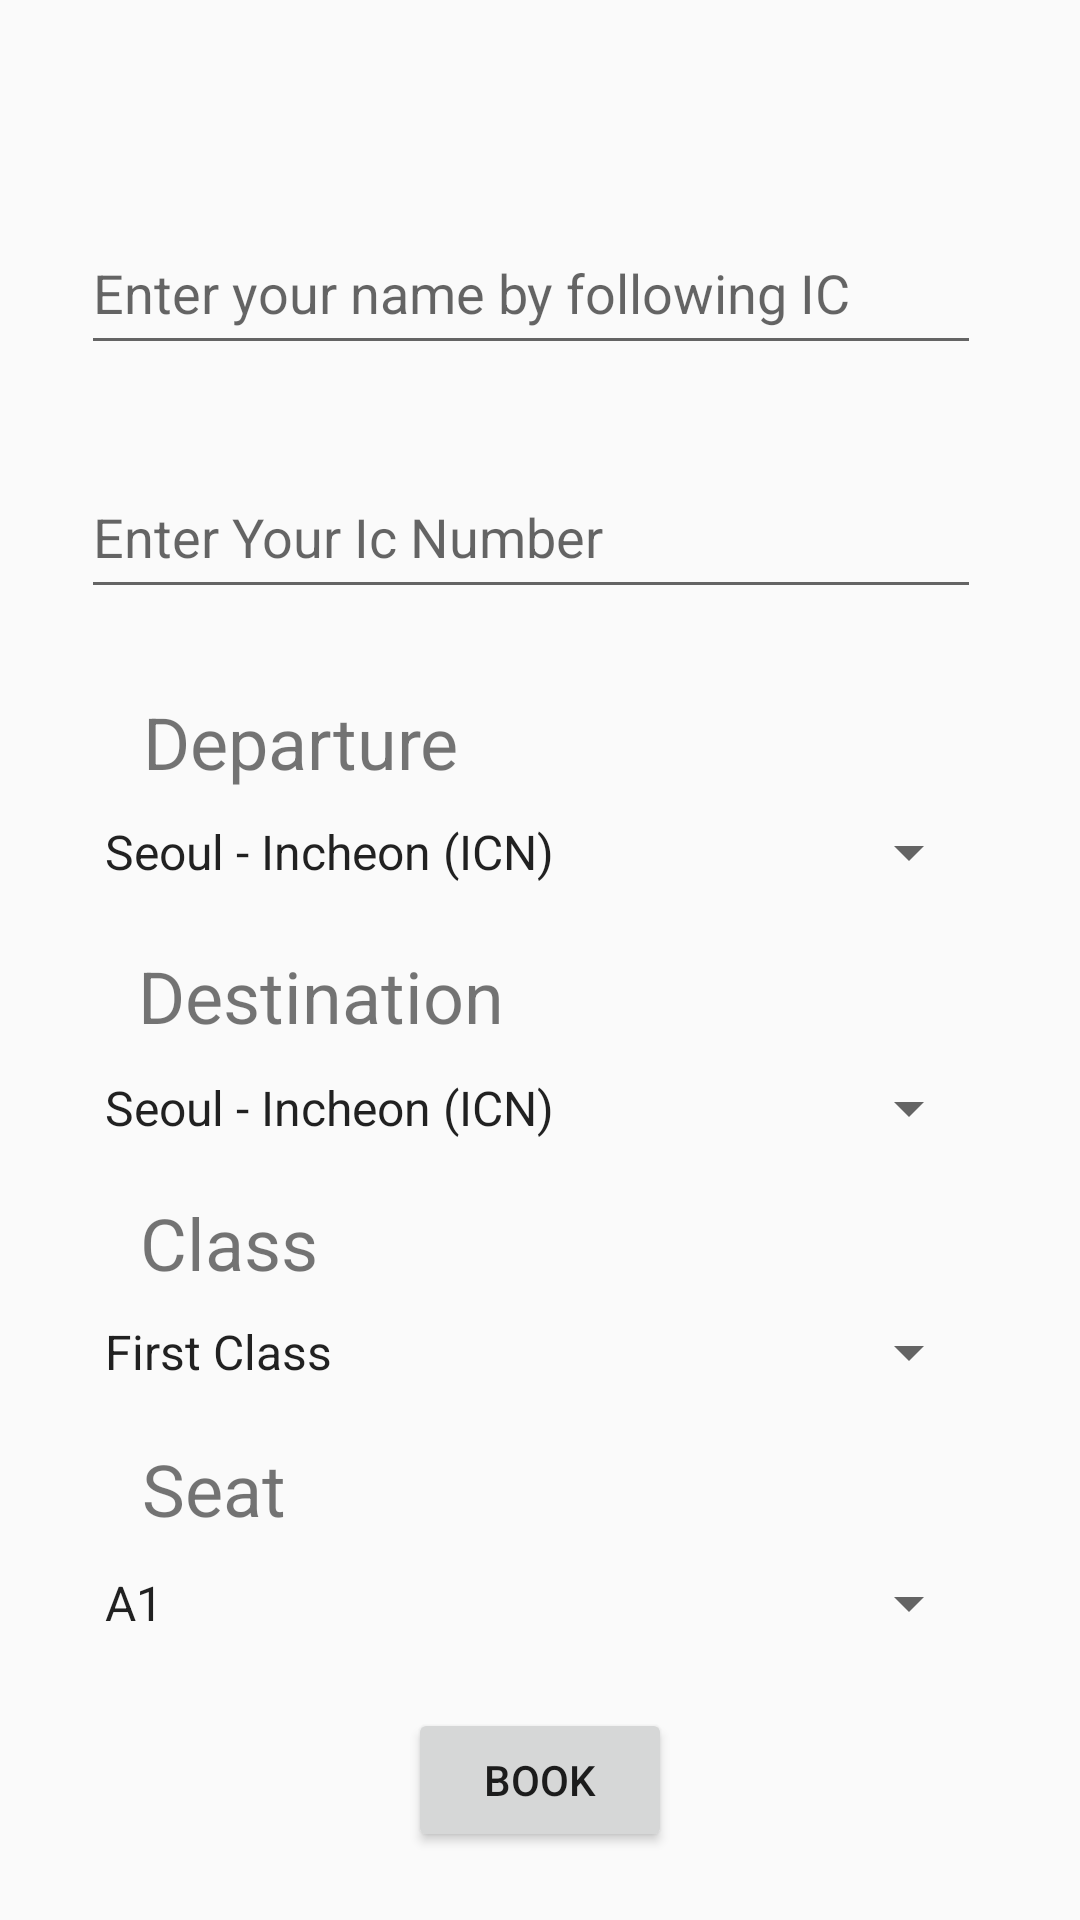

Android layout source for this screen:
<!-- AndroidManifest.xml: application theme AppTheme -->
<!-- res/layout/activity_booking_ticket.xml -->
<?xml version="1.0" encoding="utf-8"?>
<androidx.constraintlayout.widget.ConstraintLayout xmlns:android="http://schemas.android.com/apk/res/android"
    xmlns:app="http://schemas.android.com/apk/res-auto"
    xmlns:tools="http://schemas.android.com/tools"
    android:layout_width="match_parent"
    android:layout_height="match_parent"
    tools:context=".bookingTicket">

    <EditText
        android:id="@+id/editTextName"
        android:layout_width="300dp"
        android:layout_height="51dp"
        android:ems="10"
        android:hint="Enter Your Ic Number"
        android:inputType="textPersonName"
        app:layout_constraintBottom_toBottomOf="parent"
        app:layout_constraintEnd_toEndOf="parent"
        app:layout_constraintHorizontal_bias="0.45"
        app:layout_constraintStart_toStartOf="parent"
        app:layout_constraintTop_toBottomOf="@+id/editTextIc"
        app:layout_constraintVertical_bias="0.065" />

    <EditText
        android:id="@+id/editTextIc"
        android:layout_width="300dp"
        android:layout_height="51dp"
        android:ems="10"
        android:hint="Enter your name by following IC"
        android:inputType="textPersonName"
        app:layout_constraintBottom_toBottomOf="parent"
        app:layout_constraintEnd_toEndOf="parent"
        app:layout_constraintHorizontal_bias="0.45"
        app:layout_constraintStart_toStartOf="parent"
        app:layout_constraintTop_toTopOf="parent"
        app:layout_constraintVertical_bias="0.12" />

    <Spinner
        android:id="@+id/spinnerDestination"
        android:layout_width="300dp"
        android:layout_height="wrap_content"
        android:entries="@array/destination"
        app:layout_constraintBottom_toBottomOf="parent"
        app:layout_constraintEnd_toEndOf="parent"
        app:layout_constraintHorizontal_bias="0.45"
        app:layout_constraintStart_toStartOf="parent"
        app:layout_constraintTop_toBottomOf="@+id/textView3"
        app:layout_constraintVertical_bias="0.035" />

    <Spinner
        android:id="@+id/spinnerTypeClass"
        android:layout_width="300dp"
        android:layout_height="wrap_content"
        android:entries="@array/classType"
        app:layout_constraintBottom_toBottomOf="parent"
        app:layout_constraintEnd_toEndOf="parent"
        app:layout_constraintHorizontal_bias="0.45"
        app:layout_constraintStart_toStartOf="parent"
        app:layout_constraintTop_toBottomOf="@+id/textView6"
        app:layout_constraintVertical_bias="0.045" />

    <Spinner
        android:id="@+id/spinnerDeparture"
        android:layout_width="300dp"
        android:layout_height="wrap_content"
        android:entries="@array/departure"
        app:layout_constraintBottom_toBottomOf="parent"
        app:layout_constraintEnd_toEndOf="parent"
        app:layout_constraintHorizontal_bias="0.45"
        app:layout_constraintStart_toStartOf="parent"
        app:layout_constraintTop_toBottomOf="@+id/textView4"
        app:layout_constraintVertical_bias="0.025" />

    <Spinner
        android:id="@+id/spinnerSeats"
        android:layout_width="300dp"
        android:layout_height="wrap_content"
        android:entries="@array/seats"
        app:layout_constraintBottom_toBottomOf="parent"
        app:layout_constraintEnd_toEndOf="parent"
        app:layout_constraintHorizontal_bias="0.45"
        app:layout_constraintStart_toStartOf="parent"
        app:layout_constraintTop_toBottomOf="@+id/textView5"
        app:layout_constraintVertical_bias="0.096" />

    <Button
        android:id="@+id/buttonBook"
        android:layout_width="wrap_content"
        android:layout_height="wrap_content"
        android:text="Book"
        app:layout_constraintBottom_toBottomOf="parent"
        app:layout_constraintEnd_toEndOf="parent"
        app:layout_constraintStart_toStartOf="parent"
        app:layout_constraintTop_toBottomOf="@+id/spinnerSeats" />

    <TextView
        android:id="@+id/textView3"
        android:layout_width="wrap_content"
        android:layout_height="wrap_content"
        android:text="Destination"
        android:textSize="24sp"
        app:layout_constraintBottom_toBottomOf="parent"
        app:layout_constraintEnd_toEndOf="parent"
        app:layout_constraintHorizontal_bias="0.193"
        app:layout_constraintStart_toStartOf="parent"
        app:layout_constraintTop_toBottomOf="@+id/spinnerDeparture"
        app:layout_constraintVertical_bias="0.063" />

    <TextView
        android:id="@+id/textView6"
        android:layout_width="wrap_content"
        android:layout_height="wrap_content"
        android:text="Class"
        android:textSize="24sp"
        app:layout_constraintBottom_toBottomOf="parent"
        app:layout_constraintEnd_toEndOf="parent"
        app:layout_constraintHorizontal_bias="0.155"
        app:layout_constraintStart_toStartOf="parent"
        app:layout_constraintTop_toBottomOf="@+id/spinnerDestination"
        app:layout_constraintVertical_bias="0.073" />

    <TextView
        android:id="@+id/textView5"
        android:layout_width="wrap_content"
        android:layout_height="wrap_content"
        android:text="Seat"
        android:textSize="24sp"
        app:layout_constraintBottom_toBottomOf="parent"
        app:layout_constraintEnd_toEndOf="parent"
        app:layout_constraintHorizontal_bias="0.152"
        app:layout_constraintStart_toStartOf="parent"
        app:layout_constraintTop_toBottomOf="@+id/spinnerTypeClass"
        app:layout_constraintVertical_bias="0.119" />

    <TextView
        android:id="@+id/textView4"
        android:layout_width="wrap_content"
        android:layout_height="wrap_content"
        android:text="Departure"
        android:textSize="24sp"
        app:layout_constraintBottom_toBottomOf="parent"
        app:layout_constraintEnd_toEndOf="parent"
        app:layout_constraintHorizontal_bias="0.187"
        app:layout_constraintStart_toStartOf="parent"
        app:layout_constraintTop_toBottomOf="@+id/editTextName"
        app:layout_constraintVertical_bias="0.069" />

</androidx.constraintlayout.widget.ConstraintLayout>
<!-- resources referenced by this layout -->
<resources>
  <array name="classType">
          <item>First Class</item>
          <item>Business Class</item>
          <item>Premium Economy</item>
          <item>Economy Class</item>
      </array>
  <array name="departure">
          <item>Seoul - Incheon (ICN)</item>
          <item>Melbourne - Avalon (AVV)</item>
          <item>Kota Bharu (KBR)</item>
          <item>Kuala Lumpur (KUL)</item>
          <item>Yogyakarta - Adi Sucipto (JOG)</item>
          <item>Beijing - Capital (PEK)</item>
          <item>Brunei (BWN)</item>
          <item>Narathiwat (NAW)</item>
          <item>Osaka - Kansai (KIX)</item>
          <item>Bali (DPS)</item>
          <item>Pattaya (UTP)</item>
          <item>Wuhan (WUH)</item>
          <item>Okinawa - Naha (OKA)</item>
      </array>
  <array name="destination">
          <item>Seoul - Incheon (ICN)</item>
          <item>Kota Bharu (KBR)</item>
          <item>Okinawa - Naha (OKA)</item>
          <item>Kuala Lumpur (KUL)</item>
          <item>Beijing - Capital (PEK)</item>
          <item>Melbourne - Avalon (AVV)</item>
          <item>Pattaya (UTP)</item>
          <item>Yogyakarta - Adi Sucipto (JOG)</item>
          <item>Brunei (BWN)</item>
          <item>Wuhan (WUH)</item>
          <item>Narathiwat (NAW)</item>
          <item>Bali (DPS)</item>
          <item>Osaka - Kansai (KIX)</item>
      </array>
  <array name="seats">
          <item>A1</item>
          <item>A2</item>
          <item>A3</item>
          <item>A4</item>
          <item>A5</item>
          <item>A6</item>
          <item>A7</item>
          <item>A8</item>
          <item>A9</item>
          <item>A10</item>
  
      </array>
  <style name="AppTheme" parent="Theme.AppCompat.Light.DarkActionBar">
          
          <item name="colorPrimary">@color/newColorActionBar</item>
          <item name="colorPrimaryDark">@color/colorPrimaryDark</item>
          <item name="colorAccent">@color/colorAccent</item>
      </style>
  <color name="newColorActionBar">#000080</color>
  <color name="colorPrimaryDark">#00574B</color>
  <color name="colorAccent">#D81B60</color>
</resources>
